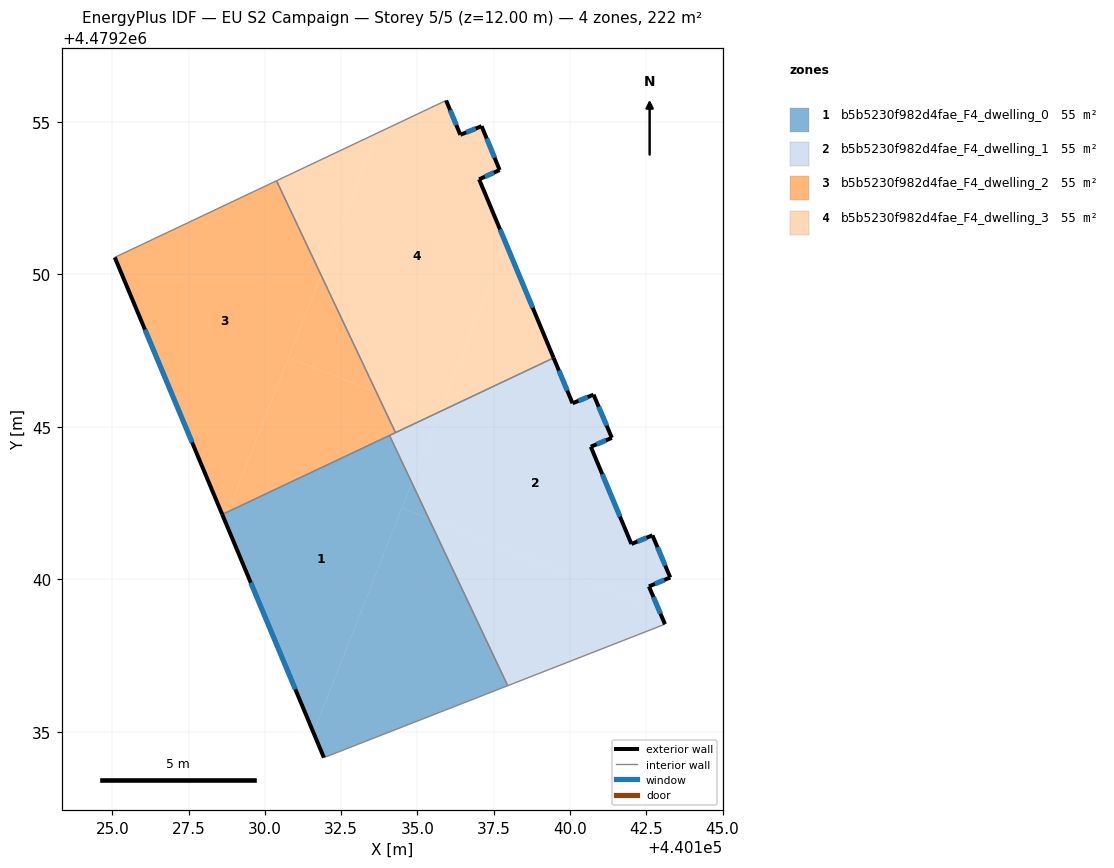
=== STOREY PLAN SPEC (per zone: floor XY polygon, exterior-wall plan segments, windows/doors) ===
zone 1: b5b5230f982d4fae_F4_dwelling_0  (55.4 m²)
  floor: (440135.37, 4479242.00) (440137.96, 4479236.52) (440131.94, 4479234.16) (440131.59, 4479234.99) (440134.49, 4479242.34)
  floor: (440134.09, 4479244.72) (440134.82, 4479243.17) (440131.59, 4479234.99) (440128.68, 4479241.95) (440128.79, 4479242.22)
  floor: (440134.82, 4479243.17) (440135.37, 4479242.00) (440134.49, 4479242.34)
  floor: (440128.79, 4479242.22) (440128.68, 4479241.95) (440128.61, 4479242.13)
  exterior wall: (440128.60, 4479242.13) – (440131.94, 4479234.16)  [8.6 m]
    window: (440129.54, 4479239.89) – (440131.00, 4479236.40)  [5.0 m²]
  interior walls: 3
zone 2: b5b5230f982d4fae_F4_dwelling_1  (55.4 m²)
  floor: (440140.77, 4479246.06) (440141.37, 4479244.64) (440140.68, 4479244.35) (440142.02, 4479241.16) (440142.70, 4479241.45) (440143.29, 4479240.07) (440142.59, 4479239.77) (440142.90, 4479239.03) (440135.37, 4479242.00) (440134.82, 4479243.17) (440135.74, 4479245.50) (440139.46, 4479247.26) (440140.09, 4479245.78)
  floor: (440142.90, 4479239.03) (440143.11, 4479238.54) (440137.96, 4479236.52) (440135.37, 4479242.00)
  floor: (440135.74, 4479245.50) (440135.67, 4479245.34) (440135.53, 4479245.40)
  floor: (440135.67, 4479245.34) (440134.82, 4479243.17) (440134.09, 4479244.72) (440135.53, 4479245.40)
  exterior wall: (440142.02, 4479241.16) – (440140.68, 4479244.35)  [3.5 m]
    window: (440141.64, 4479242.06) – (440141.06, 4479243.45)  [2.0 m²]
  exterior wall: (440142.70, 4479241.45) – (440142.02, 4479241.16)  [0.7 m]
    window: (440142.51, 4479241.37) – (440142.21, 4479241.24)  [0.4 m²]
  exterior wall: (440143.29, 4479240.07) – (440142.70, 4479241.45)  [1.5 m]
    window: (440143.12, 4479240.45) – (440142.87, 4479241.06)  [0.9 m²]
  exterior wall: (440142.59, 4479239.77) – (440143.29, 4479240.07)  [0.8 m]
    window: (440142.79, 4479239.85) – (440143.09, 4479239.98)  [0.4 m²]
  exterior wall: (440143.11, 4479238.54) – (440142.59, 4479239.77)  [1.3 m]
    window: (440142.97, 4479238.88) – (440142.74, 4479239.42)  [0.8 m²]
  exterior wall: (440140.09, 4479245.78) – (440139.47, 4479247.26)  [1.6 m]
    window: (440139.91, 4479246.19) – (440139.64, 4479246.84)  [0.9 m²]
  exterior wall: (440140.77, 4479246.06) – (440140.09, 4479245.78)  [0.7 m]
    window: (440140.58, 4479245.98) – (440140.28, 4479245.85)  [0.4 m²]
  exterior wall: (440141.37, 4479244.64) – (440140.77, 4479246.06)  [1.5 m]
    window: (440141.20, 4479245.04) – (440140.94, 4479245.66)  [0.9 m²]
  exterior wall: (440140.68, 4479244.35) – (440141.37, 4479244.64)  [0.7 m]
    window: (440140.88, 4479244.43) – (440141.18, 4479244.56)  [0.4 m²]
  interior walls: 4
zone 3: b5b5230f982d4fae_F4_dwelling_2  (55.4 m²)
  floor: (440130.38, 4479253.07) (440131.84, 4479249.97) (440128.79, 4479242.22) (440128.61, 4479242.13) (440125.08, 4479250.56)
  floor: (440131.84, 4479249.97) (440133.66, 4479246.14) (440130.78, 4479247.27)
  floor: (440133.66, 4479246.14) (440134.28, 4479244.81) (440128.79, 4479242.22) (440130.78, 4479247.27)
  exterior wall: (440125.08, 4479250.56) – (440128.60, 4479242.13)  [9.1 m]
    window: (440126.07, 4479248.19) – (440127.62, 4479244.50)  [5.3 m²]
  interior walls: 4
zone 4: b5b5230f982d4fae_F4_dwelling_3  (55.4 m²)
  floor: (440137.10, 4479254.86) (440137.70, 4479253.42) (440137.02, 4479253.12) (440137.91, 4479251.00) (440135.74, 4479245.50) (440135.53, 4479245.40) (440133.66, 4479246.14) (440131.84, 4479249.97) (440133.68, 4479254.63) (440135.94, 4479255.70) (440136.41, 4479254.57)
  floor: (440137.91, 4479251.00) (440139.46, 4479247.26) (440135.74, 4479245.50)
  floor: (440133.68, 4479254.63) (440131.84, 4479249.97) (440130.38, 4479253.07)
  floor: (440135.53, 4479245.40) (440134.28, 4479244.81) (440133.66, 4479246.14)
  exterior wall: (440139.47, 4479247.26) – (440137.02, 4479253.12)  [6.3 m]
    window: (440138.78, 4479248.91) – (440137.71, 4479251.47)  [3.7 m²]
  exterior wall: (440136.41, 4479254.57) – (440135.94, 4479255.70)  [1.2 m]
    window: (440136.28, 4479254.89) – (440136.07, 4479255.38)  [0.7 m²]
  exterior wall: (440137.10, 4479254.86) – (440136.41, 4479254.57)  [0.8 m]
    window: (440136.91, 4479254.78) – (440136.60, 4479254.65)  [0.4 m²]
  exterior wall: (440137.70, 4479253.42) – (440137.10, 4479254.86)  [1.6 m]
    window: (440137.53, 4479253.82) – (440137.27, 4479254.45)  [0.9 m²]
  exterior wall: (440137.02, 4479253.12) – (440137.70, 4479253.42)  [0.7 m]
    window: (440137.21, 4479253.20) – (440137.51, 4479253.33)  [0.4 m²]
  interior walls: 3

=== DERIVED (storey summary) ===
Building: EU S2 Campaign
Storey: 5 of 5  (floor level z = 12.00 m)
Storey gross floor area: 221.7 m²
Zones on this storey: 4
  - b5b5230f982d4fae_F4_dwelling_0: floor 55.4 m²; exterior wall 8.6 m (25.9 m²); 1 window(s) 5.0 m²; WWR 19.2%
  - b5b5230f982d4fae_F4_dwelling_1: floor 55.4 m²; exterior wall 12.4 m (37.3 m²); 9 window(s) 7.2 m²; WWR 19.2%
  - b5b5230f982d4fae_F4_dwelling_2: floor 55.4 m²; exterior wall 9.1 m (27.4 m²); 1 window(s) 5.3 m²; WWR 19.2%
  - b5b5230f982d4fae_F4_dwelling_3: floor 55.4 m²; exterior wall 10.6 m (31.8 m²); 5 window(s) 6.1 m²; WWR 19.2%
Zone adjacency (shared interzone walls):
  - b5b5230f982d4fae_F4_dwelling_0 ↔ b5b5230f982d4fae_F4_dwelling_1
  - b5b5230f982d4fae_F4_dwelling_0 ↔ b5b5230f982d4fae_F4_dwelling_2
  - b5b5230f982d4fae_F4_dwelling_1 ↔ b5b5230f982d4fae_F4_dwelling_2
  - b5b5230f982d4fae_F4_dwelling_1 ↔ b5b5230f982d4fae_F4_dwelling_3
  - b5b5230f982d4fae_F4_dwelling_2 ↔ b5b5230f982d4fae_F4_dwelling_3